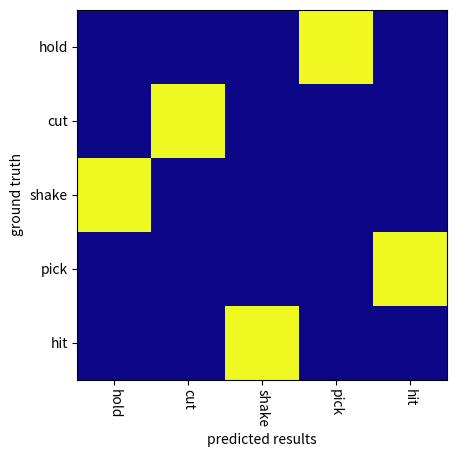

Generate this figure with matplotlib:
import numpy as np
import matplotlib.pyplot as plt


def create_confusion_matrix(num_categories, predicted_categories, categories, test_labels, categories_name, n_pos, norm=False):
    """

    :param num_categories: The number of categories, in our case, it should be 29.
    :param predicted_categories: The predicted result, which denotes every action category predicted from HO pair. [n,]
    :param categories: The categories ID. [29,]
    :param test_labels: [n,]
    :param categories_name: []
    :param n_pos: The ground truth num of each category. [29,]
    :return:
    """
    # Initialize the matrix
    confusion_matrix = np.zeros((num_categories, num_categories))

    # Iterate over predicted results (this is like, several hundred items long)
    for i, cat in enumerate(predicted_categories):
        # Find the row and column corresponding to the label of this entry
        # The row is the ground truth label and the column is the found label
        row = np.argwhere(categories == test_labels[i])[0][0]
        column = np.argwhere(categories == predicted_categories[i])[0][0]

        # This way we build up a histogram from our labeled data
        confusion_matrix[row][column] += 1

    if norm:
        n_pos = np.array(n_pos)
        n_pos_expand = np.expand_dims(n_pos, 1)
        confusion_matrix = confusion_matrix / n_pos_expand
    num_test_per_cat = len(test_labels) / num_categories
    confusion_matrix = confusion_matrix / float(num_test_per_cat)
    accuracy = np.mean(np.diag(confusion_matrix))

    plt.imshow(confusion_matrix, cmap='plasma', interpolation='nearest')
    # We put the shortened labels (e.g. "sub" for "suburb") on the x axis
    locs, labels = plt.xticks()
    plt.xticks(np.arange(num_categories), categories_name, rotation=-90)
    plt.xlabel('predicted results')
    # Full labels go on y
    locs, labels = plt.yticks()
    plt.yticks(np.arange(num_categories), categories_name)
    plt.ylabel('ground truth')
    # Save the result
    plt.savefig('confusion_matrix.png', bbox_inches='tight')


if __name__ == '__main__':
    num_categories = 5
    test_labels = np.random.permutation(5)
    random_permutation = np.random.permutation(len(test_labels))
    predicted_categories = [test_labels[i] for i in random_permutation]
    categories = [0, 1, 2, 3, 4]
    categories_name = ['hold', 'cut', 'shake', 'pick', 'hit']
    n_pos = [2, 3, 3, 2, 3]
    create_confusion_matrix(num_categories, predicted_categories, categories, test_labels, categories_name, n_pos)
